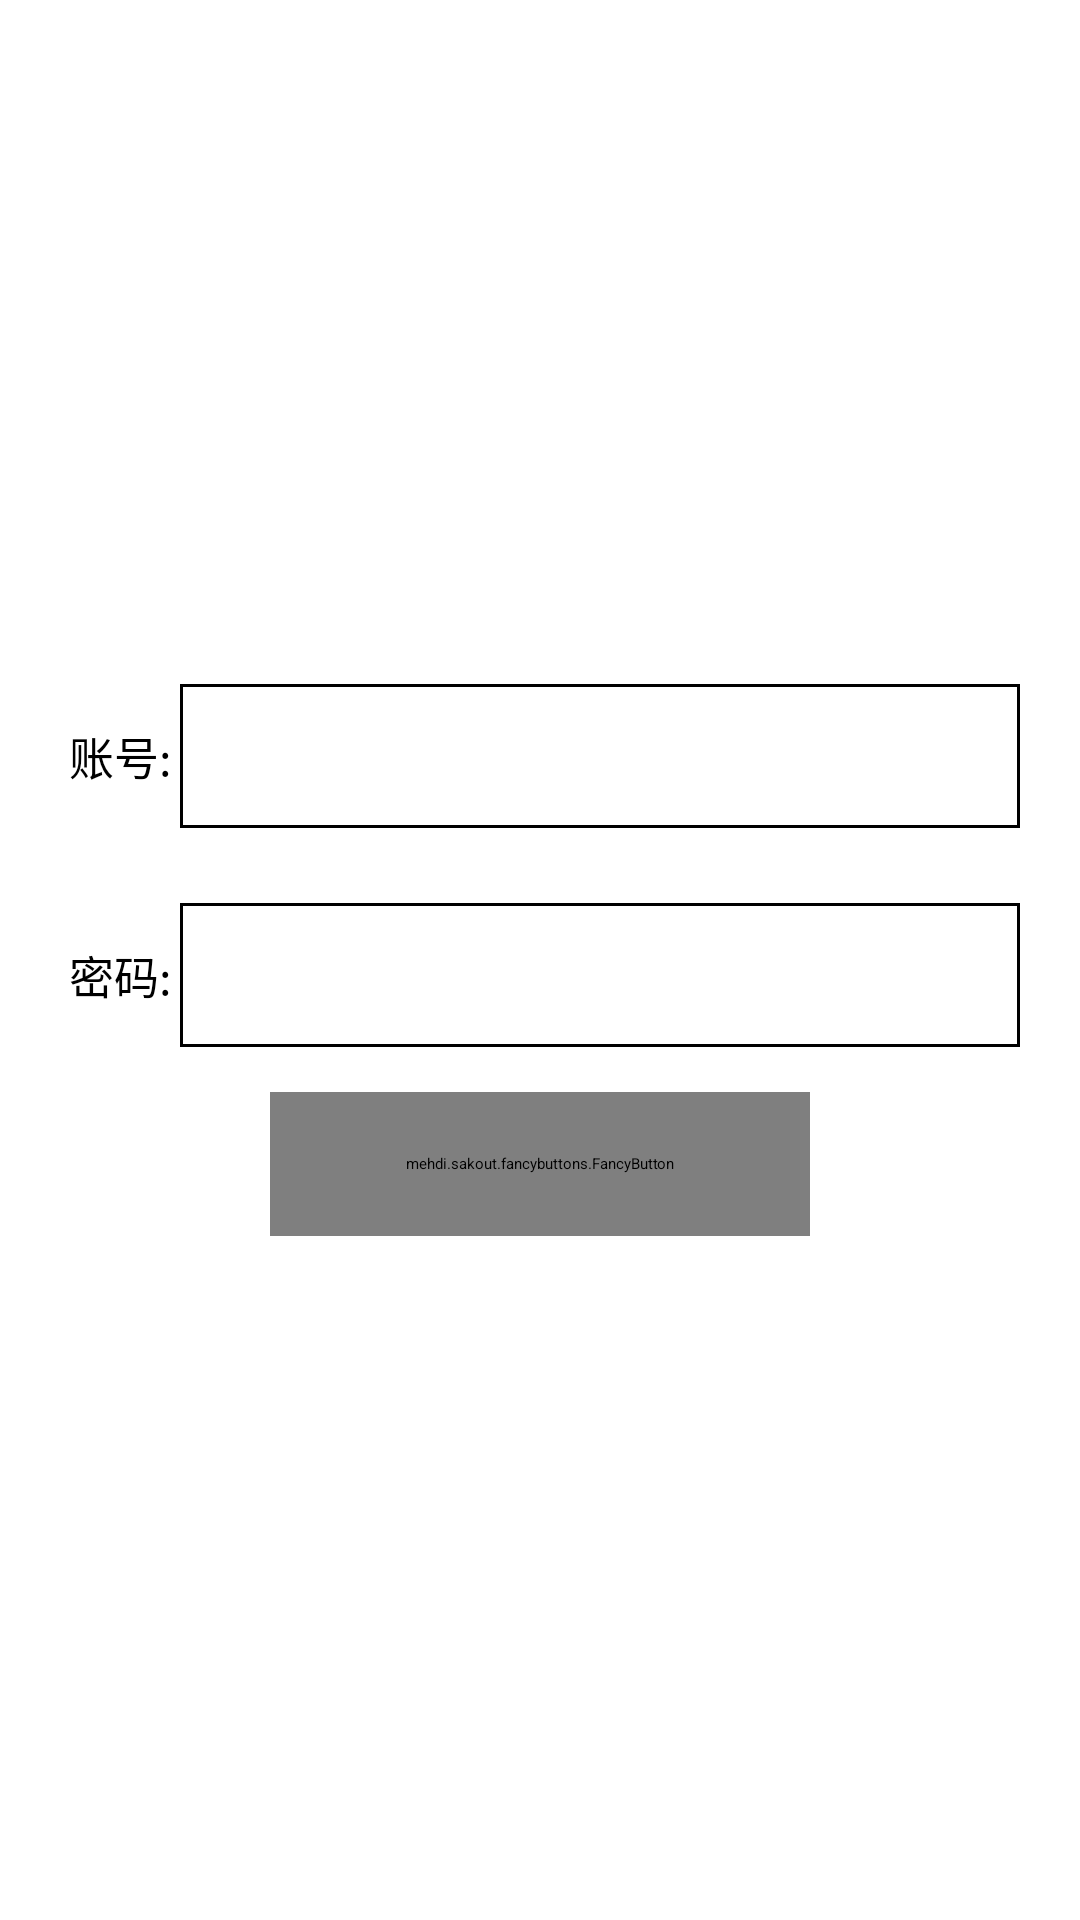

Android layout source for this screen:
<!-- AndroidManifest.xml: application theme appTheme -->
<!-- res/layout/main.xml -->
<?xml version="1.0" encoding="utf-8"?>
<LinearLayout xmlns:android="http://schemas.android.com/apk/res/android"
              xmlns:fancy="http://schemas.android.com/apk/res-auto"
              android:orientation="vertical"
              android:layout_width="match_parent"
              android:gravity="center"
              android:layout_height="match_parent">

    <LinearLayout
            android:id="@+id/loginLayout"
            android:layout_width="match_parent"
            android:layout_height="wrap_content"
            android:orientation="vertical">

        <LinearLayout
                android:layout_width="match_parent"
                android:gravity="center_vertical"
                android:layout_height="48dp">

            <TextView
                    android:gravity="center"
                    android:layout_width="40dp"
                    style="@style/name_style"
                    android:layout_height="match_parent"
                    android:text="账号:"/>

            <EditText
                    style="@style/login_edit"
                    android:id="@+id/account"/>
        </LinearLayout>

        <LinearLayout
                android:layout_width="match_parent"
                android:gravity="center_vertical"
                android:layout_marginTop="25dp"
                android:layout_height="48dp">

            <TextView
                    android:gravity="center"
                    android:layout_width="40dp"
                    style="@style/name_style"
                    android:layout_height="match_parent"
                    android:text="密码:"/>

            <EditText
                    android:id="@+id/password"
                    android:inputType="textPassword"
                    style="@style/login_edit"/>
        </LinearLayout>
        <mehdi.sakout.fancybuttons.FancyButton
                android:id="@+id/login"
                android:layout_width="180dp"
                android:layout_height="48dp"
                android:paddingBottom="10dp"
                android:layout_gravity="center_horizontal"
                android:paddingLeft="20dp"
                android:paddingRight="20dp"
                android:layout_marginTop="15dp"
                android:paddingTop="10dp"
                fancy:borderColor="#FFFFFF"
                fancy:borderWidth="1dp"
                fancy:defaultColor="#7ab800"
                fancy:focusColor="#9bd823"
                fancy:radius="30dp"
                fancy:text="登录"
                fancy:textColor="#FFFFFF"/>
    </LinearLayout>

</LinearLayout>
<!-- resources referenced by this layout -->
<resources>
  <style name="login_edit">
          <item name="android:layout_width">match_parent</item>
          <item name="android:layout_height">match_parent</item>
          <item name="android:layout_marginRight">20dp</item>
          <item name="android:padding">5dp</item>
          <item name="android:textColor">@color/black</item>
          <item name="android:background">@drawable/input_text</item>
          <item name="android:layout_weight">1</item>
      </style>
  <style name="name_style" parent="login_text">
          <item name="android:layout_marginLeft">20dp</item>
      </style>
  <style name="appTheme">
          <item name="android:windowNoTitle">true</item>
          <item name="android:windowBackground">@color/white</item>
      </style>
  <color name="black">#000000</color>
  <!-- drawable input_text (drawable) -->
  <?xml version="1.0" encoding="utf-8"?>
  <selector xmlns:android="http://schemas.android.com/apk/res/android">
      <item android:state_focused="false">
          <shape android:shape="rectangle">
              <solid android:color="@color/white"></solid>
              <stroke android:color="@color/black" android:width="1dp"></stroke>
          </shape>
      </item>
      <item android:state_focused="true">
          <shape android:shape="rectangle">
              <solid android:color="@color/white"></solid>
              <stroke android:color="@color/red" android:width="1dp"></stroke>
          </shape>
      </item>
  </selector>
  <style name="login_text">
          <item name="android:textSize">15sp</item>
          <item name="android:textColor">@color/black</item>
      </style>
  <color name="white">#FFFFFF</color>
  <color name="red">#eb3916</color>
</resources>
